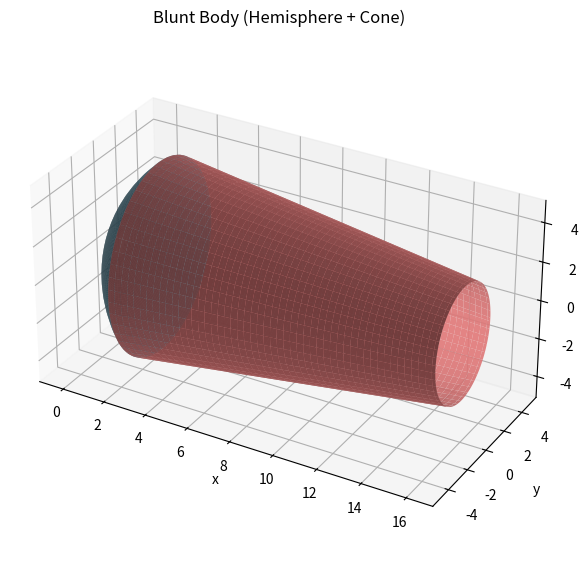
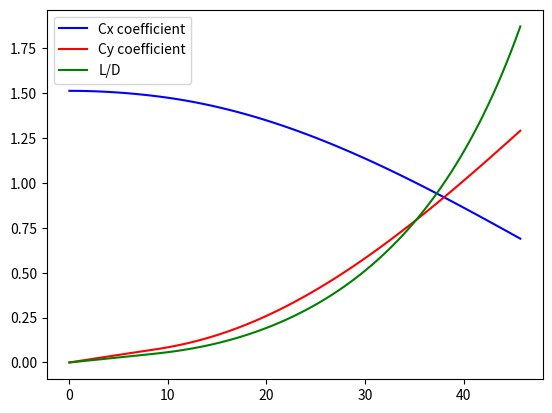

Python code for these plots, in order: (Note: this script raises an exception after producing the figures.)
import numpy as np
import matplotlib.pyplot as plt

class bluntBody:
    def __init__(self, B, c, vel, rho_at, Rc, a, velocities, rho_atmos, aoa, m):
        self.a = a           # Cone length
        self.B = B           # Cone maximum radius
        self.c = c           # Cone to sphere base (arc height of hemisphere)
        self.vel = vel       # velocity for aerodynamic calculations
        self.rho_at = rho_at # atmospheric density
        self.Rc = Rc         # Cone minimum radius
        self.vels = velocities
        self.rho_atmos = rho_atmos
        self.aoa = aoa #angle of attack during glide
        self.m = m #mass

        #derived geometery
        self.R = (2*B)**2 / (8*c) + c/2          #Radius of the hemisphere
        assert self.R >= B, "Hemisphere radius is too small, must be >= B"
        self.mu_b = np.arccos((self.R - c)/self.R)
        self.alpha_max = np.pi/2 - self.mu_b
        self.w = np.arctan(B / ((B*a) / (B-Rc)))


    def compute_aerodynamics(self, mode):
        if mode == 1: #computing aerodynamics for the structure with respect to all angles of attacks
            #self.alpha = np.linspace(-1 * self.alpha_max, self.alpha_max, 100)
            self.alpha = np.linspace(0, self.alpha_max, 100)
            #self.alpha = np.linspace(-1 * self.alpha_max, 0, 100)
            
            self.C_x = 0.5 * (np.sin(self.alpha)**2) * (np.sin(self.mu_b)**2) + \
                (1 + np.cos(self.mu_b)**2) * (np.cos(self.alpha)**2)
            self.C_y = np.sin(self.alpha) * np.cos(self.alpha) * (np.sin(self.mu_b)**2)

            self.C_x_tilde = []
            self.C_y_tilde = []
            for a in self.alpha:
                rho_str = np.arccos(-1 * np.tan(self.w) / np.tan(a))
                print(a, self.w)
                if np.abs(a) >= self.w:
                    C_x_t = -1*((np.sin(a)**2)*(np.cos(self.w)**2)/np.pi)*(((1 + (2*(np.cos(rho_str)**2)))*(np.pi - rho_str)) + (3*np.sin(rho_str)*np.cos(rho_str)))
                    self.C_x_tilde.append(C_x_t)
                    C_y_t = (2 * (np.sin(a))**2 * (np.cos(self.w))**2 / np.pi)*(((np.pi - rho_str)*(np.cos(rho_str))) + ((np.sin(rho_str)/3)*(2 + (np.cos(rho_str))**2)))*(1/np.tan(self.w))
                    self.C_y_tilde.append(C_y_t)
                else:
                    self.C_x_tilde.append(0)
                    self.C_y_tilde.append(0)
            
            self.D_x = 0.5 * self.rho_at * self.vel**2 * np.pi*self.B**2 * (self.C_x + self.C_x_tilde)
            self.L_y = 0.5 * self.rho_at * self.vel**2 * np.pi*self.B**2 * (self.C_y + self.C_y_tilde)

            self.D_x_tot = self.C_x_tilde + self.C_x
            self.C_y_tot = self.C_y + self.C_y_tilde
            self.LD = self.C_y_tot / self.D_x_tot

            #calculating lift curve slope
            self.Cl_alpha = (self.C_y_tot[1] - self.C_y_tot[-1]) / (self.alpha[1] - self.alpha[-1])
            print("Cl_alpha = ", self.Cl_alpha)
        
            

    
    def plots(self, mode):
        if mode == 1:
            plt.plot(self.alpha * 180/np.pi, self.C_x + self.C_x_tilde, label="Cx coefficient", color="blue")
            plt.plot(self.alpha * 180/np.pi, self.C_y + self.C_y_tilde, label="Cy coefficient", color="red")
            plt.plot(self.alpha * 180/np.pi, (self.C_y + self.C_y_tilde)/(self.C_x + self.C_x_tilde), label="L/D", color="green")
            
            #plt.plot(self.alpha * 180/np.pi, self.D_x, label = "Drag force", color = "black")
            #plt.plot(self.alpha * 180/np.pi, self.L_y, label = "Lift force", color = "black")

            plt.legend()
            plt.show()

        elif mode == 2:
            plt.plot(self.drags, self.rho_atmos, label="Drag through flight regime", color="red")
            plt.legend()
            plt.show()

    def draw_geom(self):
        #hemisphere meshgrid
        mu = np.linspace(0, self.mu_b, 100)
        rho = np.linspace(0, 2*np.pi)
        mu,rho = np.meshgrid(mu, rho)

        # Hemisphere parametric equations (front)
        x_sphere = self.R * (1 - np.cos(mu))  # Modified to start at x=R and go backward
        y_sphere = self.R * np.sin(mu) * np.cos(rho)
        z_sphere = self.R * np.sin(mu) * np.sin(rho)

        # Cone meshgrid
        x_cone = np.linspace(c, c+a, 100)
        rho_cone = np.linspace(0, 2*np.pi, 100)
        x_cone, rho_cone = np.meshgrid(x_cone, rho_cone)

        #cone parameteric equations
        r_cone = self.B - ((self.B-self.Rc)/a)*(x_cone-c)
        y_cone = r_cone * np.cos(rho_cone)
        z_cone = r_cone * np.sin(rho_cone)

        # Plotting
        fig = plt.figure(figsize=(10, 7))
        ax = fig.add_subplot(111, projection='3d')

        # Hemisphere (front)
        ax.plot_surface(x_sphere, y_sphere, z_sphere, color='skyblue', alpha=0.9)

        # Cone (extending backward)
        ax.plot_surface(x_cone, y_cone, z_cone, color='lightcoral', alpha=0.9)

        # Labels and aspect
        ax.set_xlabel('x')
        ax.set_ylabel('y')
        ax.set_zlabel('z')
        ax.set_title('Blunt Body (Hemisphere + Cone)')
        ax.set_box_aspect([2, 1, 1])  # Wider x to show elongation

        plt.show()
    
    def dynamic_stability(self):
        self.I = self.B**2 * self.m * ((3*self.a + 8*self.B)/(10*(self.a + 2*self.B)))
        print(self.I)
        self.rg = np.sqrt(self.I / self.m)
        print(self.rg)
        self.Cmq_Cmadot = ((4*self.I) / (self.m*self.B**2)) * self.Cl_alpha
        print(self.Cmq_Cmadot)
        self.damping = self.D_x_tot - self.Cl_alpha + (2*self.B / self.rg)*self.Cmq_Cmadot
        plt.plot(self.alpha * 180/np.pi, self.Cmq_Cmadot, label='damping coefficient')
        plt.show()


if __name__ == "__main__":
    B = 4.92 # max radius
    c = 2 # arc height of blunt nose
    vel = 4000 #test velocity
    rho_at = 3.31E-04 #test atmosphere
    Rc = 2.92 #min radius of cone
    a = 14 #length of cone
    vels = [1000,2000,3000,4000,5000,6000,7000]
    rho_atmos = [0.1, 0.5, 0.7, 0.8, 0.9, 1.1, 1.5]
    aoa = 30 * np.pi/180
    m = 10000

    body = bluntBody(B, c, vel, rho_at, Rc, a, vels, rho_atmos, aoa, m
    )

    body.compute_aerodynamics(mode = 1)

    body.draw_geom()

    body.plots(mode = 1)

    body.moments()

    body.dynamic_stability()
